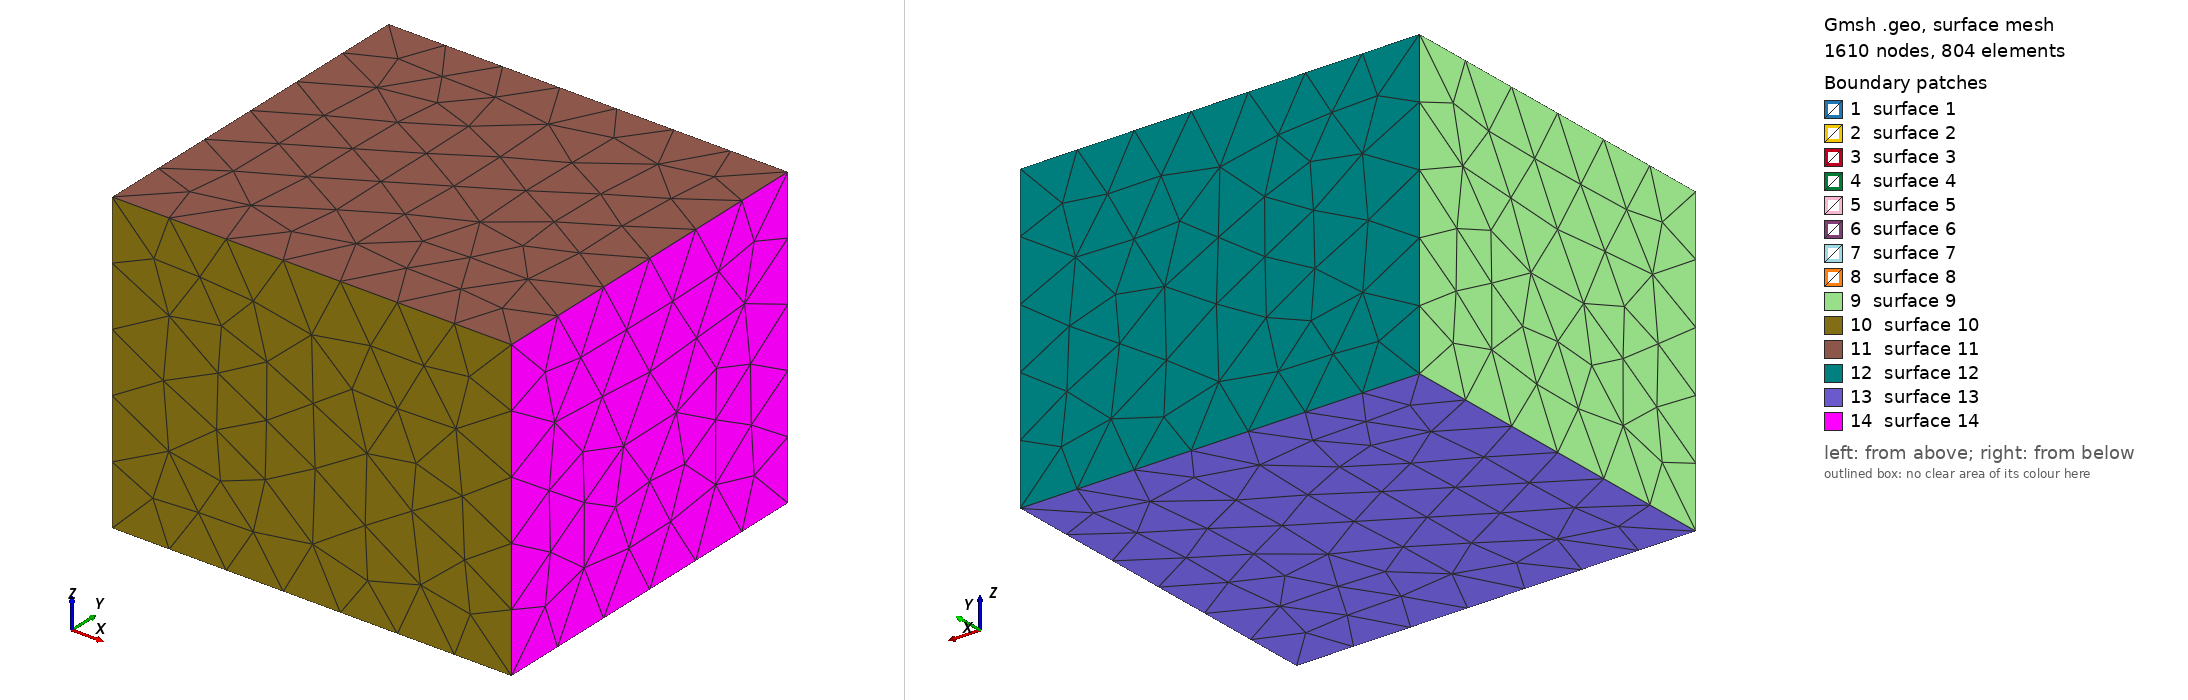

Gmsh geometry script, surface-meshed: 1610 nodes, 804 surface elements. Boundary patches (legend numbers): 1 surface 1, 2 surface 2, 3 surface 3, 4 surface 4, 5 surface 5, 6 surface 6, 7 surface 7, 8 surface 8, 9 surface 9, 10 surface 10, 11 surface 11, 12 surface 12, 13 surface 13, 14 surface 14. Left view from above one corner, right view from below the opposite corner. The script declares no physical surfaces, so the legend lists its geometric surfaces. The drawing asked Gmsh for element sizes between 1% and 20% of the model's largest extent; the script's own settings can give other sizes.

=== brep-v1.geo (drawn) ===
// brief-em3d-61 Q4 -- spike material. Import an OCCT-written part, fragment it with an air box,
// recover two named faces by a tight bounding-box query, mesh second order. Units: micrometres.
SetFactory("OpenCASCADE");
Geometry.OCCBooleanPreserveNumbering = 1;
Geometry.OCCBoundsUseStl = 1;
e = 1e-3;
part[] = ShapeFromFile("part-v1.brep");
bb[] = BoundingBox Volume{part[0]};
Printf("Q4 part box %g %g %g .. %g %g %g", bb[0], bb[1], bb[2], bb[3], bb[4], bb[5]);
bx = newv; Box(bx) = {-500, -500, -500, 2000, 1800, 1500};
frag[] = BooleanFragments{ Volume{part[]}; Delete; }{ Volume{bx}; Delete; };
allV[] = Volume{:};
allS[] = Surface{:};
fil[] = Surface In BoundingBox{300 - e, 200 - e, 450 - e, 700 + e, 600 + e, 500 + e};
top[] = Surface In BoundingBox{0 - e, 0 - e, 500 - e, 1000 + e, 800 + e, 500 + e};
Printf("Q4 volumes %g surfaces %g fillet-hits %g top-hits %g", #allV[], #allS[], #fil[], #top[]);
Mesh.MeshSizeMax = 150;
Mesh.MeshSizeFromCurvature = 12;
Mesh.ElementOrder = 2;
Mesh.HighOrderOptimize = 2;
